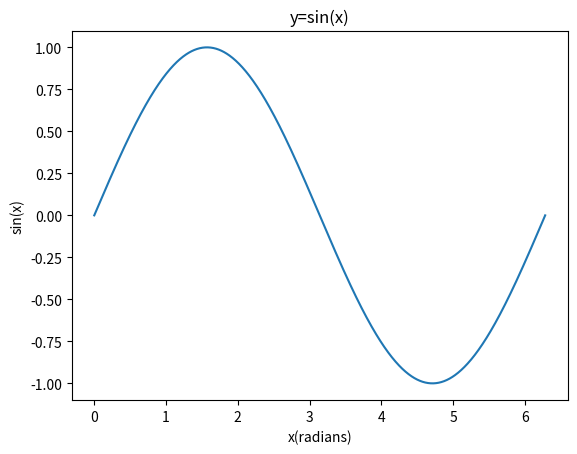
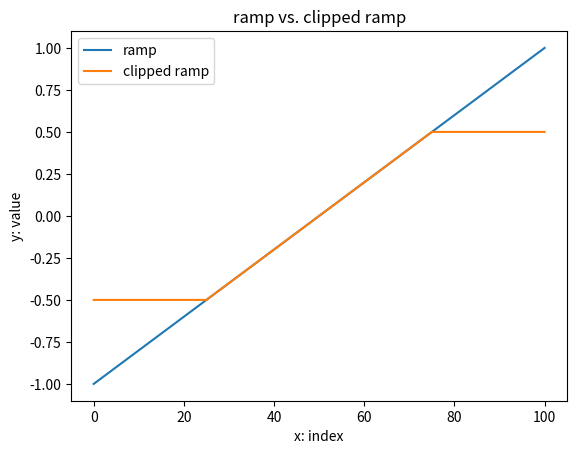

These figures' Python source, in order:
#!/usr/bin/env python
# coding: utf-8

# In[99]:


#Andrew Salcedo
#Homework 2
#September 7, 2026


# In[105]:


import numpy as np
import matplotlib.pyplot as plt
import scipy as sp


# In[106]:


#PROBLEM 2
print("Probelm 2: Without using loops write the necessary Python commands that:\na)")
print(" a1) Creates an array of integers x from 0 to 1000 (up to and including 1000). How many elements do you need?")
x = np.arange(0.0, 1001.0)
print(f"x={x}\nThe array must have 1001 elements, going from 0 to 1001 in order to include 1000")
print(" a2) Prints the datatype of the array and the array’s minimum and maximum.")
print(f"type:{type(x)}, minimum:{x.min()}, maximum:{x.max()}\n")

print("b\n b1) Re-scale x to contain values from 0 to 2π. Don’t make a new array, re-scale the array of question 2a.")
x *= (2*np.pi)/1000
print(x)
print(f" b2) Print the minimum and maximum values of the new x array\nminimum:{x.min()}, maximum:{x.max()}\n")

print("c) Make an array y whose values are the sine of the values of x")
y = np.sin(x)
print(f"{y}\n")

print("d) Print the value of element 234 of y [Note the difference between the 234th element and element 234 in Python]")
print(f"{y[234]}")
print(
    "lists and arrays begin at index 0 while elements start at 1,"
    "so the 234th element would be at index 233 while element 234 would be at"
    "index 234, they dont have the same position" 
)


# In[107]:


#PROBLEM 3
print("Problem 3: Write the necessary Python commands that:")
print("a) Plot y vs. x from problem 2c. Make the plot publication-ready using reasonable axis labels etc")
plt.figure()
plt.plot(x, y)
plt.title("y=sin(x)")
plt.xlabel("x(radians)")
plt.ylabel("sin(x)")
plt.show()

print("b) Save your plot as a PNG using the appropriate Python commands (no screenshots or window dumps from outside Python).")
plt.savefig("hw2_asalcedo_problem3_graph1")


# In[108]:


#PROBLEM 4
print("Problem 4 \na) \n a1)Make a “ramp” array r with 101 evenly spaced elements going from -1 to +1")
r = np.linspace(-1.0, 1.0, 101)
print(r)
print(
" a2)'Clip', or mask, the array so that any value greater than 0.5 is set to 0.5 and"
" any value less than -0.5 is set to -0.5. There are  different ways that you can do"
" this with numpy, but remember, no loops!"
       )
r_clip = np.clip(r, -0.5, 0.5)
print(r_clip)

print("b)\n b1) In the same plot, plot the original and clipped arrays. Your figure should look something like this ")
plt.figure()
plt.plot(r)
plt.plot(r_clip)
plt.title("ramp vs. clipped ramp")
plt.xlabel("x: index")
plt.ylabel("y: value")
plt.legend(['ramp', 'clipped ramp'])
plt.show()
plt.savefig("hw2_asalcedo_problem4_graph1.pdf")


# In[109]:


#PROBLEM 5
print(
"problem 5\nGive the URLs of two web sites outside of UCF that provide free"
" astronomical software that is written in Python. Write a paragraph about each package"
" in your own words. Put the two paragraphs as an extended string (between sets of triple"
"single-quotes) in your main homework file."
)
print(
    "URL 1: https://docs.astropy.org/en/stable/ \n"
    "Above is a URL to the astropy website, astropy is community python library for astronomers. It is filled with general tools "
    "such as fu-nctions, classes and other commands commonly used in the astronomy and astrophysics. Astropy isn't exclusive to the "
    "field of physics or astronomy either as it was founded to create a basic framework to help reduce the common and redundant tasks "
    "and instead help focus on creating more complex tools and code with ease. Astropy is a growing community of collaborators "
    "ultimately dedicated to eventaully cre-ating a common core package for the field of astronomy and astrophysics in python.\n"
)
print(
    "URL 2:https://spiceypy.readthedocs.io/en/stable/\n"
    "Above is a website explaining the SpicyPy package and library. SpicyPy is a python wrapper for the SPICE toolkit, developed by"
    " and for NASA, making it compatible across multiple systems and languages such as python. SPICE(space, planet, instrument, "
    "c-matrix, events) ob-servation geometry system for space science mission provides access and tools to help in planning and "
    "interpreting scientific observat-ions as well as supporting engineering tasks on missions. However now its use has been  expanded "
    "to cover a large variety of fields and research within astronomy. "
)




# In[ ]:
